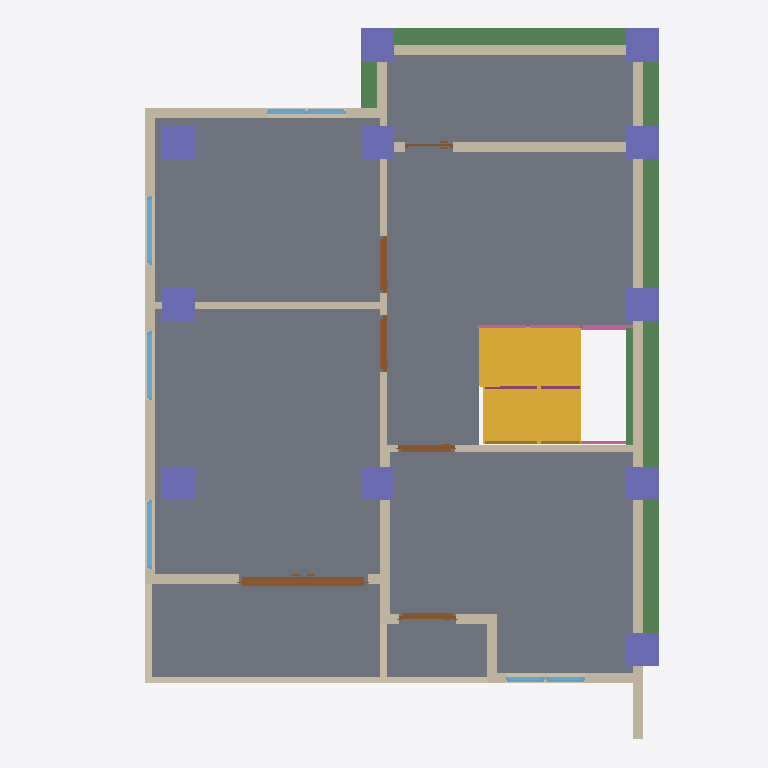
Plan cut of the same IFC building model at storey '2F' (level 3.00 m, cut at 4.40 m), seen from above with north up, elements coloured by IFC class: 19 walls (beige), 11 columns (violet), 7 windows (light blue), 6 doors (brown), 4 railings (pink), 3 beams (green), 2 stairs (yellow), 1 slab (grey). Cut surfaces are drawn darker.
Extent 8.3 m × 10.8 m × 6.3 m (x, y, z). Storeys (3): GF at 0.00 m; 2F at 3.00 m; roof at 6.00 m. Elements (111): 36 IfcWall, 25 IfcColumn, 15 IfcBeam, 13 IfcWindow, 11 IfcDoor, 4 IfcRailing, 4 IfcSlab, 2 IfcStair, 1 IfcRoof.

HEADER;
FILE_DESCRIPTION(('ViewDefinition[DesignTransferView]'),'2;1');
FILE_NAME('s05-activity.ifc','2026-10-15T13:47:04+08:00',(''),(''),'IfcOpenShell 0.8.5-post1','Bonsai 0.8.5-post1','Nobody');
FILE_SCHEMA(('IFC4'));
ENDSEC;
DATA;
#1=IFCPROJECT('1wF9K0wb97DRkMejcKbpeH',$,'My Project',$,$,$,$,(#10,#22),#5);
#27=IFCSITE('3wPAKWWO97huYgC66j5zwS',$,'My Site',$,$,#50,$,$,$,$,$,$,$,$);
#33=IFCBUILDING('3e5ULlyv9Dffk915JfFLBn',$,'My Building',$,$,#56,$,$,$,$,$,$);
#39=IFCBUILDINGSTOREY('2C9Ct6Km11F8geV0qZALQR',$,'2F',$,$,#18663,$,$,$,$);
#63=IFCBUILDINGSTOREY('0mbLcit_r6jxWaSrJY9p$s',$,'GF',$,$,#79,$,$,$,$);
#21708=IFCBUILDINGSTOREY('03U1QafX9EWQv5YWHMqIE2',$,'roof',$,$,#22808,$,$,$,$);
#11726=IFCSLAB('0bpFgxwYX5VejCU0AZ5VIn',$,'Slab',$,$,#18703,#11740,$,$);
#22286=IFCBEAM('2$Vyrmb0D06BnUnJGOiHeS',$,'Beam',$,$,#22293,#22297,$,$);
#20108=IFCSTAIR('2E8ji$Sx5478RltG1cEUdo',$,'2fstair',$,$,#20160,$,$,$);
#19656=IFCSTAIR('3Lpuipo2X7V9bNa$U4SIxh',$,'strairs',$,$,#19729,$,$,$);
#10407=IFCWALL('1vKe4$VMP8kPq5cxMpNf7g',$,'Wall',$,$,#18708,#10414,$,$);
#22076=IFCBEAM('0cAtbZmbP27fGQFER777jB',$,'Beam',$,$,#22858,#22088,$,$);
#10591=IFCWALL('0PwXKHeVL2jOxydUVar3oe',$,'Wall',$,$,#18773,#10597,$,$);
#10433=IFCWALL('1mBrkeerj5EhSnSiKwFEUQ',$,'Wall',$,$,#18713,#10439,$,$);
#17469=IFCWALL('1MwBJGuMb8wBDSJmKiAN3E',$,'Wall',$,$,#18793,#17476,$,$);
#10566=IFCWALL('2aalUE4mrE2A9apo9iVOTR',$,'Wall',$,$,#18723,#10572,$,$);
#12929=IFCWALL('17mGLsyvPC_uV8voN8WIzw',$,'Wall',$,$,#18758,#12935,$,$);
#13508=IFCWALL('0ILNwTxbv7QuwDfgP1uIXL',$,'Wall',$,$,#18768,#13514,$,$);
#11294=IFCWALL('3DZorhavj1fe2bSuyX9eNY',$,'Wall',$,$,#18748,#11300,$,$);
#11256=IFCWALL('0G0anrQOv489SzJVZllmWT',$,'Wall',$,$,#18718,#11262,$,$);
#16303=IFCDOOR('3EDJ$Ov994qucQ0h9vT9KZ',$,'Door',$,$,#18393,#16312,$,2.0,1.9430798292160034,$,.DOUBLE_DOOR_SLIDING.,$);
#22356=IFCCOLUMN('3iJg56DZPFPACgBZrUCzfl',$,'Column',$,$,#22364,#22368,$,$);
#22524=IFCCOLUMN('1TkQvAg8L9FuXRdkyQSGTg',$,'Column',$,$,#22531,#22535,$,$);
#22401=IFCCOLUMN('1DixwmlLHA_ugICjAcGSa1',$,'Column',$,$,#22447,#22412,$,$);
#22448=IFCCOLUMN('1n2VsD73L8deN_WVZQElCZ',$,'Column',$,$,#22474,#22459,$,$);
#22502=IFCCOLUMN('0EVNfjUEzFnubnggTd_YNf',$,'Column',$,$,#22744,#22513,$,$);
#22475=IFCCOLUMN('0FC$aIr9X3UuYD3m$9qy3k',$,'Column',$,$,#22501,#22486,$,$);
#22568=IFCCOLUMN('3wehRZlofC5h$TE7CPur2w',$,'Column',$,$,#22594,#22579,$,$);
#22644=IFCCOLUMN('1fVksGyfDAoB3e7HTg4q5e',$,'Column',$,$,#22651,#22655,$,$);
#22595=IFCCOLUMN('3lGeUXqTnEPBZ2xwMxV1z3',$,'Column',$,$,#22621,#22606,$,$);
#22666=IFCCOLUMN('1K1hJbGsTAYf60bLMuocXp',$,'Column',$,$,#22673,#22677,$,$);
#22688=IFCCOLUMN('3loBMEAqL7mxf$oA0OG9WO',$,'Column',$,$,#22754,#22699,$,$);
#10716=IFCWALL('3w_EDiWzrBYeiDvRkyOCbz',$,'Wall',$,$,#18743,#10722,$,$);
#11424=IFCWALL('37UFJ4ZlfBm9adiKM9D1fZ',$,'Wall',$,$,#18728,#11430,$,$);
#11359=IFCWALL('1CZSFBID1Cbxa$04$Zqxhp',$,'Wall',$,$,#18753,#11365,$,$);
#22330=IFCBEAM('2NoAuK52j0nesFqQLRwhDi',$,'Beam',$,$,#22337,#22341,$,$);
#17508=IFCWALL('3Y6Y85$F9A29POEMBTWFa5',$,'Wall',$,$,#18803,#17514,$,$);
#10691=IFCWALL('29rEglTK59HAkwVezL496m',$,'Wall',$,$,#18738,#10697,$,$);
#13620=IFCWALL('1BOnVi6zr7CeS7DBEztZgu',$,'Wall',$,$,#18788,#13626,$,$);
#10541=IFCWALL('0PlB0ivzrFzuVuGfX7D35B',$,'Wall',$,$,#18778,#10547,$,$);
#10666=IFCWALL('32lPFvh8XA$gdYaPa06tFA',$,'Wall',$,$,#18733,#10672,$,$);
#21315=IFCRAILING('3Vp7TskF1Cg9YGkQkNnJUl',$,'Railing',$,'FRAMELESS_PANEL',#21335,#21323,$,$);
#11449=IFCWALL('2oNXV3Y$rC_AkaynB9bsSe',$,'Wall',$,$,#18783,#11455,$,$);
#12332=IFCDOOR('3QlRmulXnDgBoYcfBXtZIT',$,'Door',$,$,#14117,#12341,$,2.0,0.8612622022628784,$,.SINGLE_SWING_LEFT.,$);
#13950=IFCDOOR('2ykff1qvv0mwTdWSYdvJl4',$,'Door',$,$,#14147,#13958,$,2.0,0.8612622022628784,$,.SINGLE_SWING_RIGHT.,$);
#12746=IFCDOOR('16ceYQSFj9oBqOayzwu4Ko',$,'Door',$,$,#14132,#12754,$,2.0,0.8612622022628784,$,.SINGLE_SWING_RIGHT.,$);
#17675=IFCWALL('1TqJQOT0r0CBZAzMVnkYOq',$,'Wall',$,$,#18798,#17681,$,$);
#13766=IFCDOOR('2S_5PogKTAa8XrOvH_vSSV',$,'Door',$,$,#13949,#13775,$,2.0,0.8612622022628784,$,.SINGLE_SWING_LEFT.,$);
#15259=IFCWINDOW('1NjFGmM9v2URRCLZLIlVww',$,'Window',$,$,#15307,#15267,$,0.8999999761581421,1.0432511568069458,$,$,$);
#15308=IFCWINDOW('0SsG4aMAL3FP6uLx4SF3Wa',$,'Window',$,$,#15356,#15316,$,0.8999999761581421,1.0432511568069458,$,$,$);
#15357=IFCWINDOW('3hKg$Wxwn7E9CesJkUb2se',$,'Window',$,$,#15405,#15365,$,0.8999999761581421,1.0432511568069458,$,$,$);
#19613=IFCRAILING('3cgrd1W7jAwA8kTCGKvMn4',$,'Railing',$,'FRAMELESS_PANEL',#19724,#19626,$,.USERDEFINED.);
#15210=IFCWINDOW('08ksqFBcf2PvIZVMl7obGb',$,'Window',$,$,#15258,#15218,$,0.8999999761581421,0.6000000238418579,$,$,$);
#15161=IFCWINDOW('0nMptDtbPFnRj1njCcSPTi',$,'Window',$,$,#15209,#15169,$,0.8999999761581421,0.6000000238418579,$,$,$);
#17785=IFCWINDOW('1Bt7sc$4bBHR_GIZ_B_Wgo',$,'Window',$,$,#17833,#17793,$,0.8999999761581421,0.6000000238418579,$,$,$);
#17834=IFCWINDOW('3D4fKxPj98zhI7H3mejce8',$,'Window',$,$,#17882,#17842,$,0.8999999761581421,0.6000000238418579,$,$,$);
#13107=IFCDOOR('1L7ctE6Bv7nhYovlzZiVE5',$,'Door',$,$,#13290,#13116,$,2.0,0.7320326566696167,$,.SINGLE_SWING_LEFT.,$);
#19905=IFCRAILING('0Jz8ZcmXv4ifwG3hpzU10q',$,'Railing',$,'FRAMELESS_PANEL',#21697,#19918,$,.USERDEFINED.);
#19931=IFCRAILING('3UBeoc6Rr5vBEoEMCeYMeB',$,'Railing',$,'FRAMELESS_PANEL',#21702,#19944,$,.USERDEFINED.);
ENDSEC;
